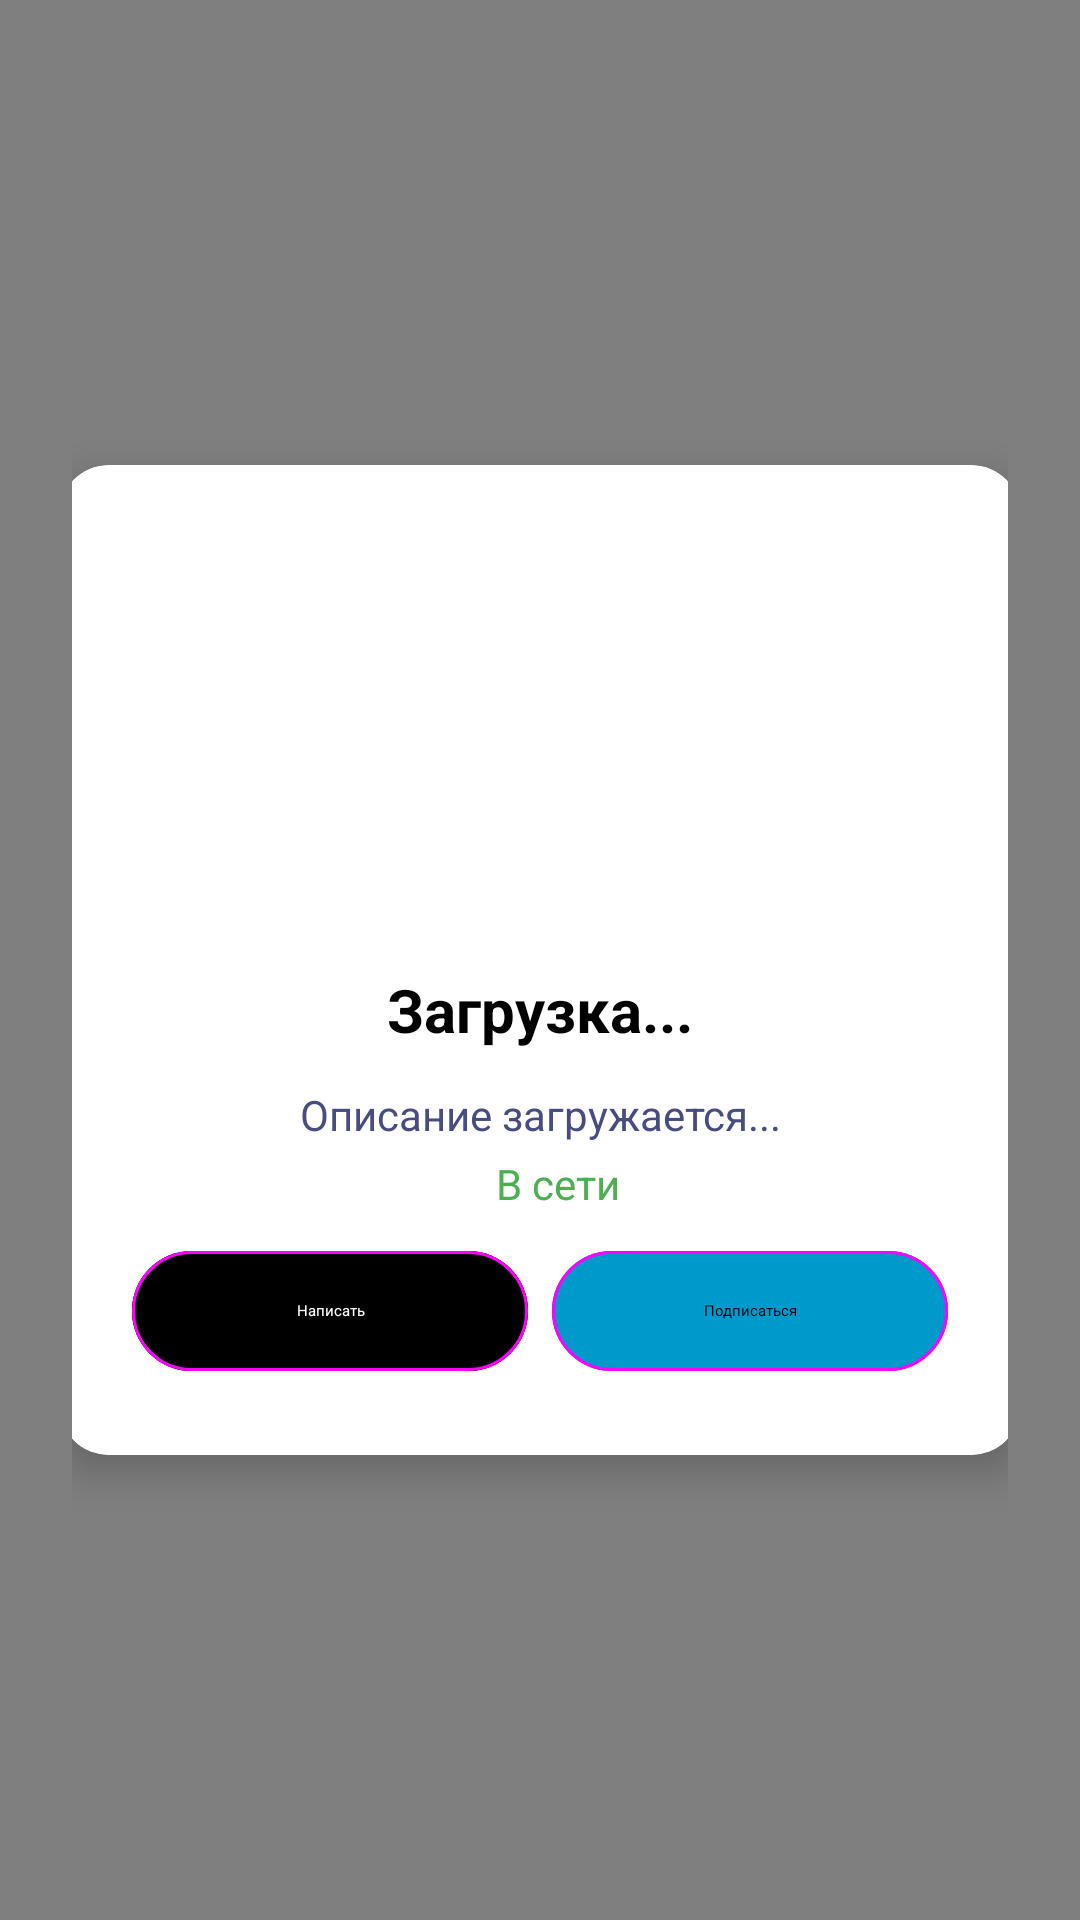

This screen was rendered from an Android layout file. Write that file and the resources it references.
<!-- AndroidManifest.xml: application theme Theme.MaterialComponents.DayNight.NoActionBar -->
<!-- res/layout/user_card_overlay.xml -->
<?xml version="1.0" encoding="utf-8"?>
<FrameLayout xmlns:android="http://schemas.android.com/apk/res/android"
    xmlns:app="http://schemas.android.com/apk/res-auto"
    xmlns:tools="http://schemas.android.com/tools"
    android:layout_width="match_parent"
    android:layout_height="match_parent"
    android:background="#80000000">

    <LinearLayout
        android:layout_width="match_parent"
        android:layout_height="match_parent"
        android:gravity="center"
        android:orientation="vertical"
        android:padding="24dp">

        <com.google.android.material.card.MaterialCardView
            android:layout_width="320dp"
            android:layout_height="wrap_content"
            app:cardCornerRadius="16dp"
            app:cardElevation="8dp">

            <RelativeLayout
                android:layout_width="match_parent"
                android:layout_height="wrap_content"
                android:padding="24dp">

                <ProgressBar
                    android:id="@+id/progressBar"
                    android:layout_width="wrap_content"
                    android:layout_height="wrap_content"
                    android:layout_centerInParent="true"
                    android:visibility="gone" />

                <TextView
                    android:id="@+id/warningText"
                    android:layout_width="match_parent"
                    android:layout_height="wrap_content"
                    android:layout_below="@id/cardUsername"
                    android:layout_marginTop="32dp"
                    android:layout_marginBottom="24dp"
                    android:gravity="center"
                    android:visibility="gone"
                    android:text=""
                    android:textColor="#484C81"
                    android:textSize="14sp"
                    android:lineSpacingExtra="4dp" />
                <ImageView
                    android:id="@+id/btnCloseCard"
                    android:layout_width="24dp"
                    android:layout_height="24dp"
                    android:layout_alignParentTop="true"
                    android:layout_alignParentEnd="true"
                    android:src="@drawable/ic_close"
                    android:tint="@color/blue"
                    android:contentDescription="Закрыть"
                    tools:ignore="UseAppTint" />

                
                <com.google.android.material.imageview.ShapeableImageView
                    android:id="@+id/cardUserAvatar"
                    android:layout_width="80dp"
                    android:layout_height="80dp"
                    android:layout_below="@id/btnCloseCard"
                    android:layout_centerHorizontal="true"
                    android:layout_marginTop="16dp"
                    android:layout_marginBottom="24dp"
                    app:shapeAppearanceOverlay="@style/CircleImageView"
                    tools:src="@drawable/user_profile" />

                
                <TextView
                    android:id="@+id/cardUsername"
                    android:layout_width="wrap_content"
                    android:layout_height="wrap_content"
                    android:layout_below="@id/cardUserAvatar"
                    android:layout_centerHorizontal="true"
                    android:text="Загрузка..."
                    android:textColor="@color/black"
                    android:textSize="20sp"
                    android:textStyle="bold" />

                
                <TextView
                    android:id="@+id/cardDescription"
                    android:layout_width="match_parent"
                    android:layout_height="wrap_content"
                    android:layout_below="@id/cardUsername"
                    android:layout_marginTop="12dp"
                    android:layout_marginBottom="24dp"
                    android:gravity="center"
                    android:text="Описание загружается..."
                    android:textColor="#484C81"
                    android:textSize="14sp"
                    android:lineSpacingExtra="4dp" />

                <LinearLayout
                    android:id="@+id/statusLayout"
                    android:layout_width="wrap_content"
                    android:layout_height="wrap_content"
                    android:layout_below="@id/cardUsername"
                    android:layout_centerHorizontal="true"
                    android:layout_marginTop="35dp"
                    android:layout_marginBottom="12dp"
                    android:orientation="horizontal"
                    android:gravity="center">

                    
                    <View
                        android:id="@+id/cardStatusIndicator"
                        android:layout_width="8dp"
                        android:layout_height="8dp"
                        android:layout_marginEnd="4dp"
                        android:background="@drawable/status_online" />

                    
                    <TextView
                        android:id="@+id/cardStatusText"
                        android:layout_width="wrap_content"
                        android:layout_height="wrap_content"
                        android:text="В сети"
                        android:textColor="@color/green_500"
                        android:textSize="14sp"
                        tools:text="В сети" />

                </LinearLayout>
                
                <LinearLayout
                    android:id="@+id/buttonsLayout"
                    android:layout_width="match_parent"
                    android:layout_height="wrap_content"
                    android:layout_below="@id/cardDescription"
                    android:orientation="horizontal"
                    android:gravity="center"
                    android:layout_marginTop="8dp">

                    <com.google.android.material.button.MaterialButton
                        android:id="@+id/btnMessage"
                        android:layout_width="0dp"
                        android:layout_height="48dp"
                        android:layout_weight="1"
                        android:layout_marginEnd="8dp"
                        android:backgroundTint="@color/black"
                        android:text="Написать"
                        android:textColor="@color/white"
                        style="@style/Widget.Material3.Button.OutlinedButton" />

                    <com.google.android.material.button.MaterialButton
                        android:id="@+id/btnFollow"
                        android:layout_width="0dp"
                        android:layout_height="48dp"
                        android:layout_weight="1"
                        android:backgroundTint="@android:color/holo_blue_dark"
                        android:text="Подписаться"
                        android:textColor="@color/black"
                        style="@style/Widget.Material3.Button.OutlinedButton" />
                </LinearLayout>

            </RelativeLayout>

        </com.google.android.material.card.MaterialCardView>

    </LinearLayout>

</FrameLayout>
<!-- resources referenced by this layout -->
<resources>
  <color name="black">#FF000000</color>
  <color name="blue">#000332</color>
  <color name="green_500">#4CAF50</color>
  <color name="white">#FFFFFFFF</color>
  <!-- drawable user_profile: png bitmap (drawable, 584 bytes) -->
  <style name="CircleImageView" parent="">
          <item name="cornerSize">50%</item>
      </style>
</resources>
